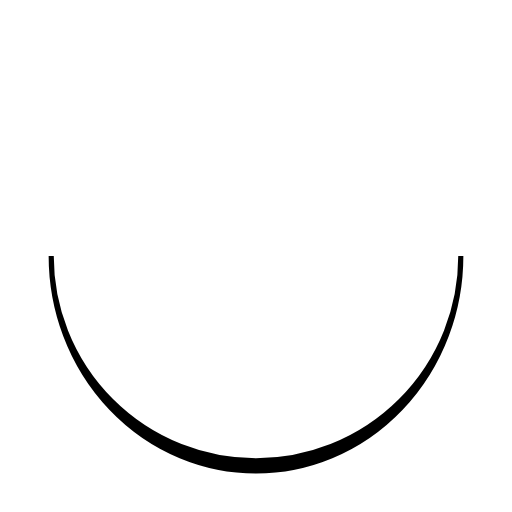
t = 0.00 s
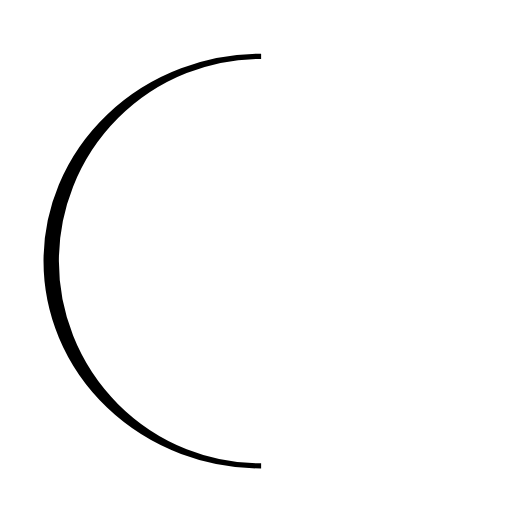
t = 0.25 s
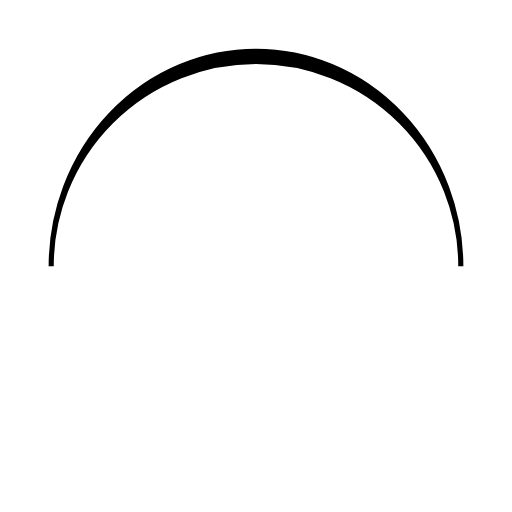
t = 0.50 s
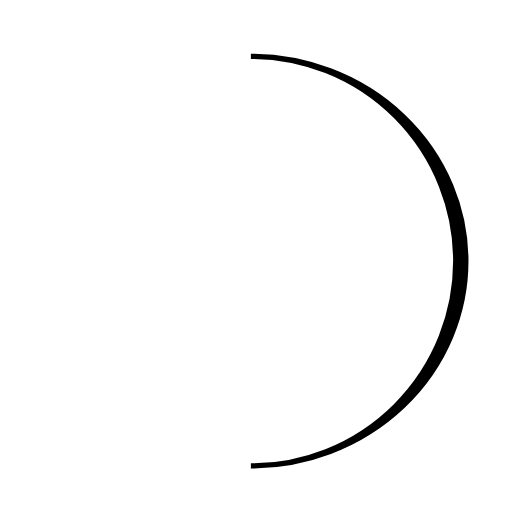
t = 0.75 s

The animated SVG that drew these frames (rendered in a browser with its animation timeline set to each time). Animation: 1 SMIL element (animateTransform=1); one cycle of 1.00 s, repeats indefinitely.

<svg xmlns="http://www.w3.org/2000/svg" viewBox="0 0 100 100" preserveAspectRatio="xMidYMid" width="200" height="200" style="shape-rendering: auto; display: block;" xmlns:xlink="http://www.w3.org/1999/xlink"><g><path stroke="#000000" fill="#000000" d="M10 50A40 40 0 0 0 90 50A40 42 0 0 1 10 50">
  <animateTransform values="0 50 51;360 50 51" keyTimes="0;1" repeatCount="indefinite" dur="1s" type="rotate" attributeName="transform"></animateTransform>
</path><g></g></g><!-- [ldio] generated by https://loading.io --></svg>